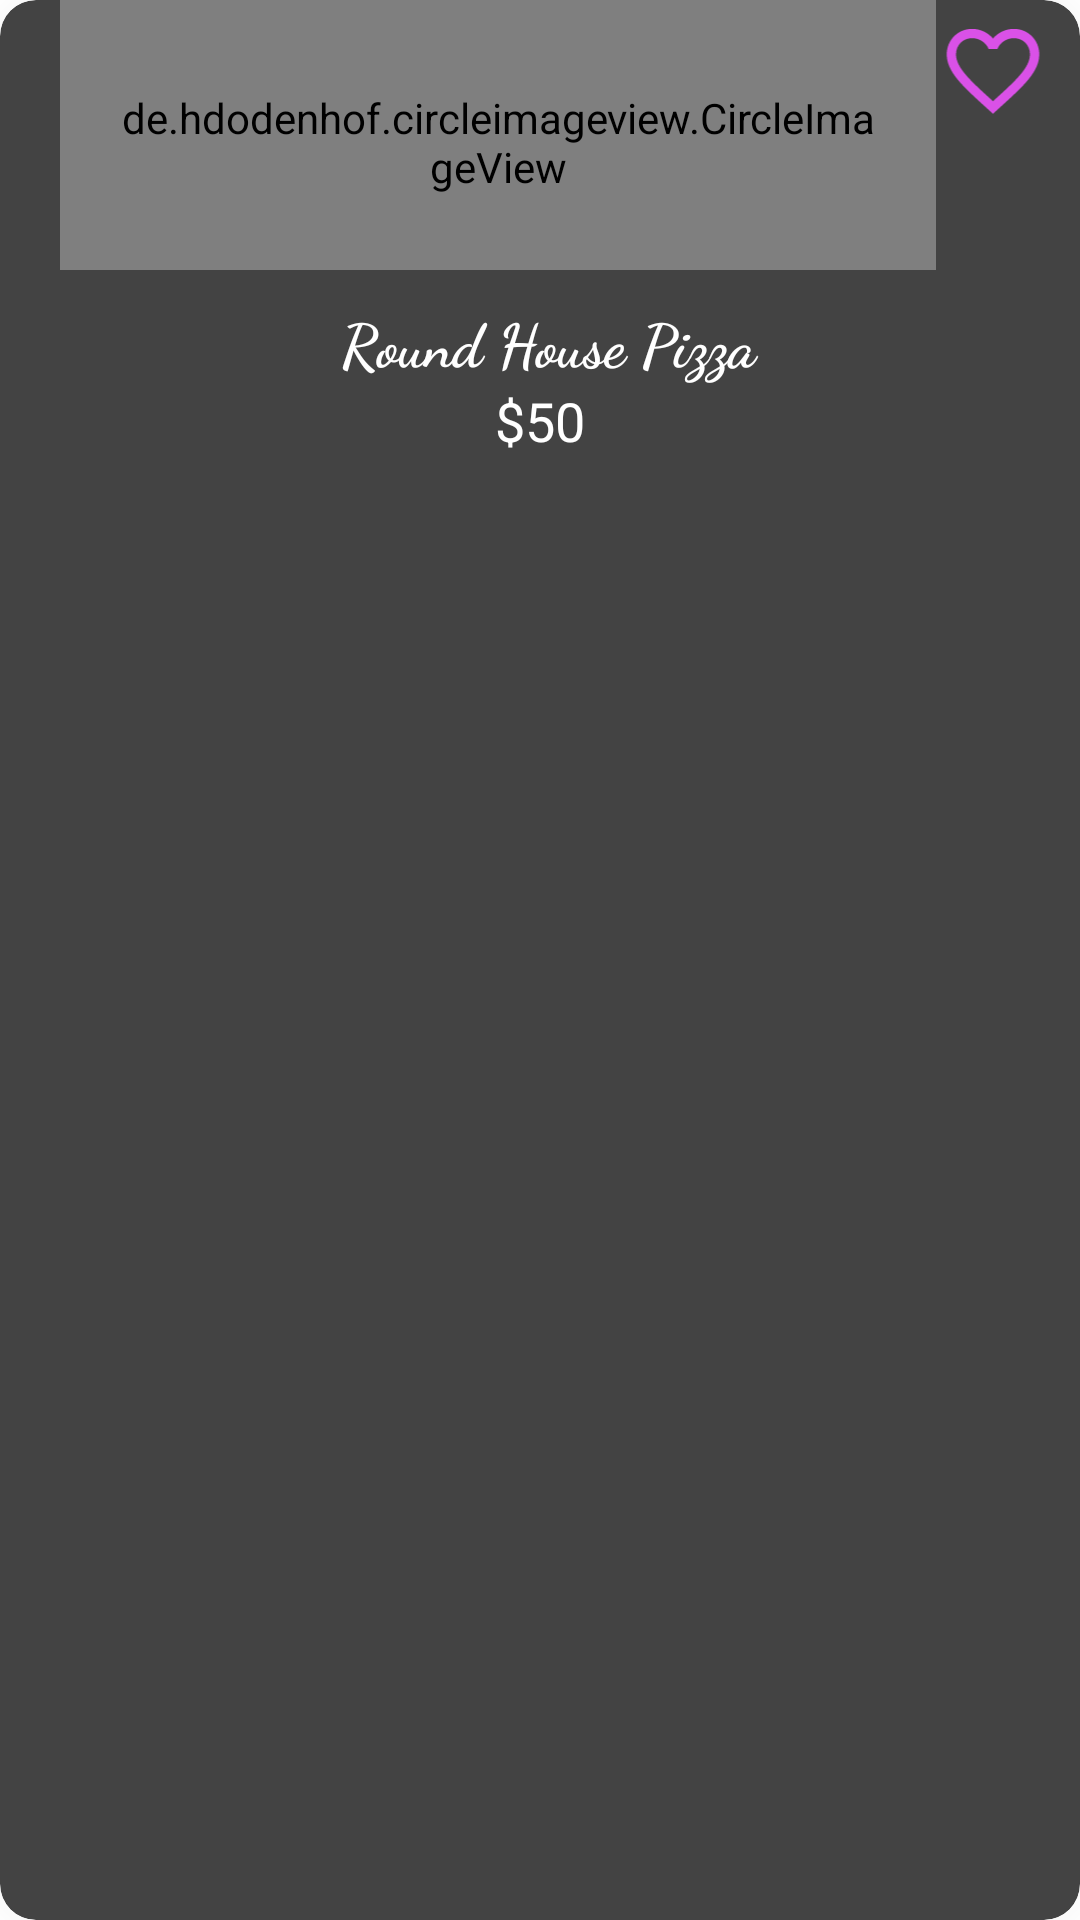

This screen was rendered from an Android layout file. Write that file and the resources it references.
<!-- AndroidManifest.xml: application theme Theme.Project -->
<!-- res/layout/foodview.xml -->
<?xml version="1.0" encoding="utf-8"?>
<androidx.cardview.widget.CardView xmlns:android="http://schemas.android.com/apk/res/android"
    android:layout_width="match_parent"
    xmlns:app="http://schemas.android.com/apk/res-auto"
    app:cardBackgroundColor="#434343"
    app:cardCornerRadius="12dp"
    app:cardElevation="25dp"
    android:layout_marginHorizontal="20dp"
    android:layout_marginTop="17dp"
    android:elevation="20dp"
    android:clipChildren="false"
    android:clipToPadding="false"
    android:outlineSpotShadowColor="@color/white"
    app:cardPreventCornerOverlap="false"
    android:layout_height="wrap_content">

    <LinearLayout
        android:layout_width="match_parent"
        android:layout_height="wrap_content"
        android:orientation="vertical">

        <LinearLayout
            android:layout_width="match_parent"
            android:layout_height="90dp"
            android:orientation="horizontal">

            <de.hdodenhof.circleimageview.CircleImageView
                android:id="@+id/food_image"
                android:layout_width="292dp"
                android:layout_height="100dp"
                android:layout_gravity="center"
                android:layout_marginStart="20dp"
                android:paddingHorizontal="20dp"
                android:paddingTop="5dp"
                android:scaleType="centerCrop"
                android:src="@drawable/pizza_image" />

            <ImageView
                android:id="@+id/like_on_card"
                android:paddingTop="5dp"
                android:layout_width="match_parent"
                android:layout_height="42dp"
                android:layout_gravity="end"
                android:layout_marginEnd="10dp"
                android:src="@drawable/emptyfav" />

        </LinearLayout>



        <LinearLayout
            android:layout_width="match_parent"
            android:layout_height="wrap_content"
            android:orientation="vertical"
            android:padding="10dp">

            <TextView
                android:id="@+id/food_name"
                android:text=" Round House Pizza"
                android:gravity="center"
                android:fontFamily="cursive"
                android:layout_width="match_parent"
                android:layout_height="wrap_content"
                android:textColor="@color/white"
                android:textSize="20sp"
                android:textStyle="bold" />

            <TextView
                android:id="@+id/food_price"
                android:layout_width="match_parent"
                android:layout_height="wrap_content"
                android:gravity="center"
                android:text="$50"
                android:textColor="@color/white"
                android:textSize="18sp" />

        </LinearLayout>
    </LinearLayout>




</androidx.cardview.widget.CardView>
<!-- resources referenced by this layout -->
<resources>
  <!-- drawable emptyfav (drawable) -->
  <vector android:height="24dp" android:tint="#DA51E7"
      android:viewportHeight="24" android:viewportWidth="24"
      android:width="24dp" xmlns:android="http://schemas.android.com/apk/res/android">
      <path android:fillColor="@android:color/white" android:pathData="M16.5,3c-1.74,0 -3.41,0.81 -4.5,2.09C10.91,3.81 9.24,3 7.5,3 4.42,3 2,5.42 2,8.5c0,3.78 3.4,6.86 8.55,11.54L12,21.35l1.45,-1.32C18.6,15.36 22,12.28 22,8.5 22,5.42 19.58,3 16.5,3zM12.1,18.55l-0.1,0.1 -0.1,-0.1C7.14,14.24 4,11.39 4,8.5 4,6.5 5.5,5 7.5,5c1.54,0 3.04,0.99 3.57,2.36h1.87C13.46,5.99 14.96,5 16.5,5c2,0 3.5,1.5 3.5,3.5 0,2.89 -3.14,5.74 -7.9,10.05z"/>
  </vector>
  <style name="Theme.Project" parent="Theme.MaterialComponents.DayNight.NoActionBar">
          
          <item name="colorPrimary">@color/purple_500</item>
          <item name="colorPrimaryVariant">@color/purple_700</item>
          <item name="colorOnPrimary">@color/white</item>
          
          <item name="colorSecondary">@color/teal_200</item>
          <item name="colorSecondaryVariant">@color/teal_700</item>
          <item name="colorOnSecondary">@color/black</item>
          
          <item name="android:statusBarColor">?attr/colorPrimaryVariant</item>
          
      </style>
  <!-- not gathered from this repository: default colours our renderer supplied (Android Studio template values) -->
  <color name="purple_500">#FF6200EE</color>
  <color name="purple_700">#FF3700B3</color>
  <color name="teal_200">#FF03DAC5</color>
  <color name="teal_700">#FF018786</color>
  <color name="black">#FF000000</color>
  <color name="white">#FFFFFFFF</color>
</resources>
